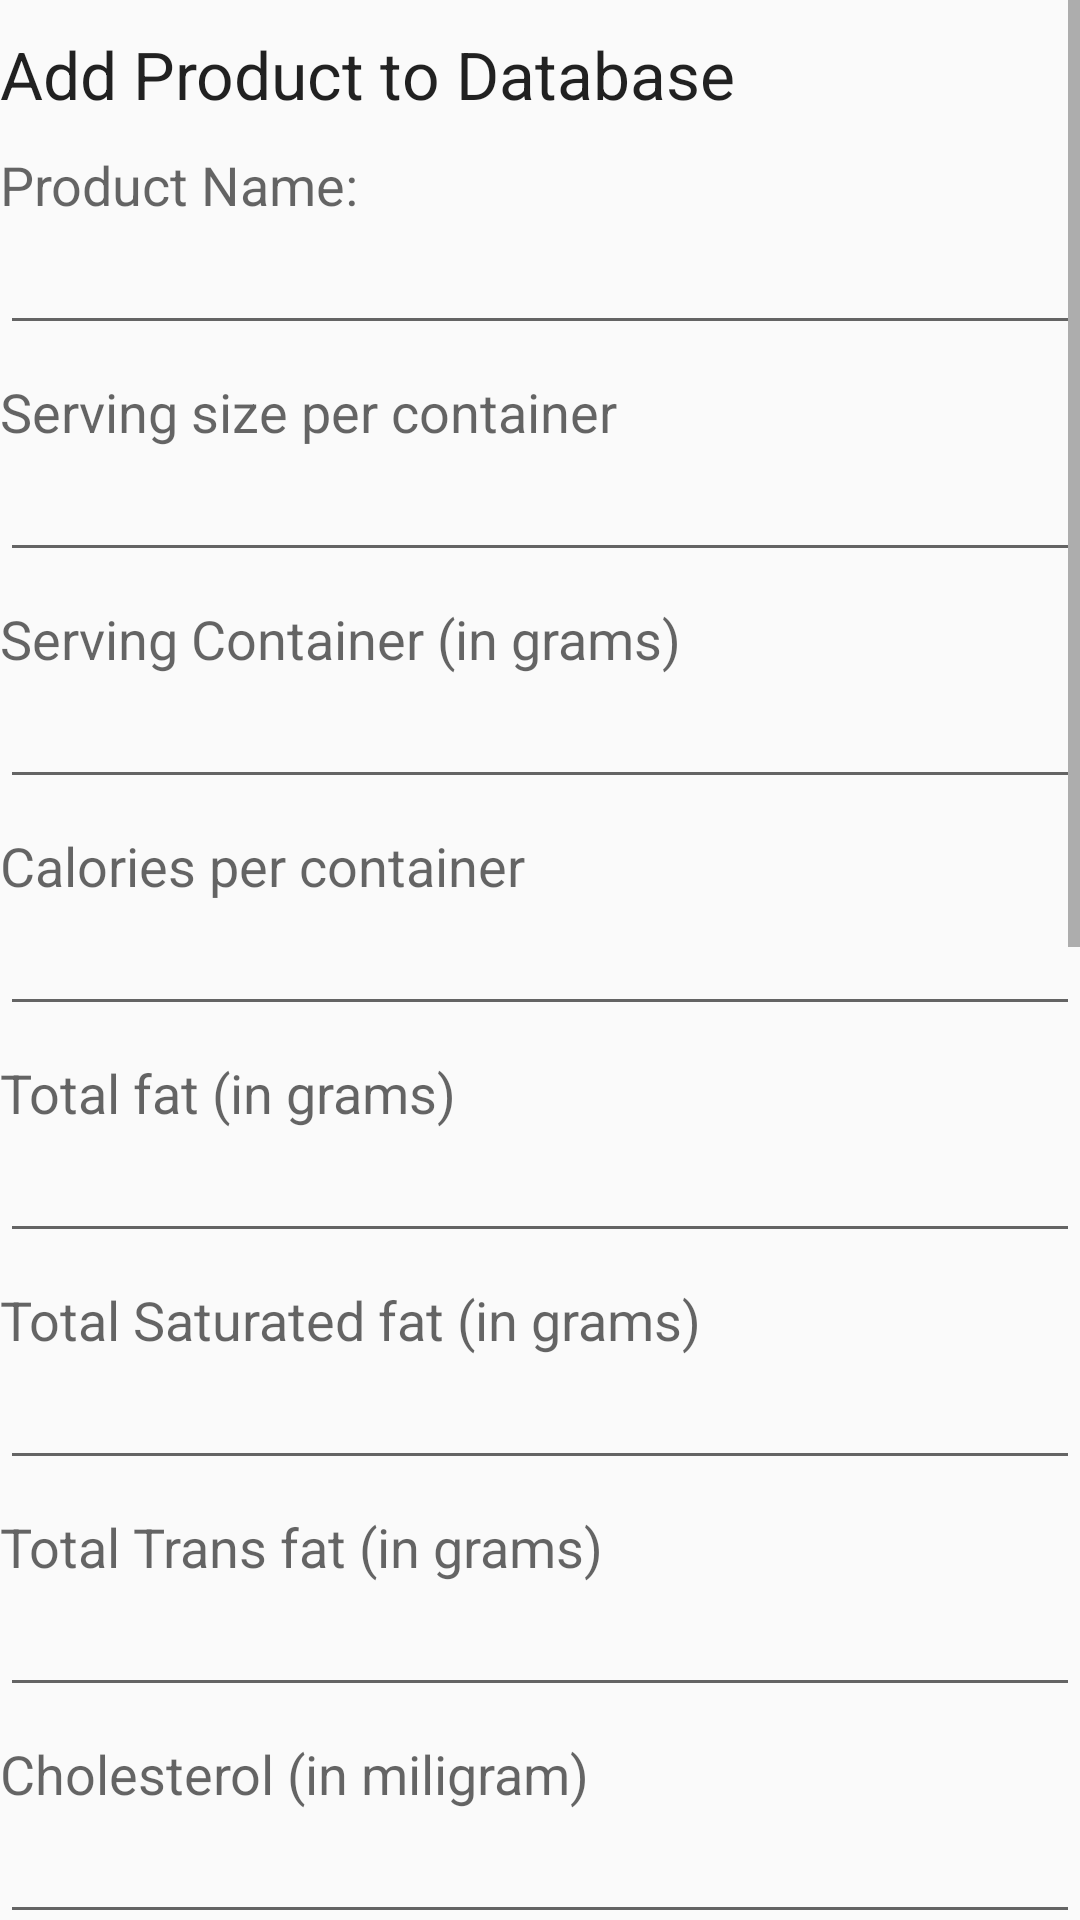

Android layout source for this screen:
<!-- AndroidManifest.xml: application theme AppTheme -->
<!-- res/layout/addproduct_main.xml -->
<?xml version="1.0" encoding="utf-8"?>
<ScrollView
    xmlns:android="http://schemas.android.com/apk/res/android"
    android:layout_width="fill_parent"
    android:layout_height="fill_parent">
<LinearLayout xmlns:android="http://schemas.android.com/apk/res/android"
    android:orientation="vertical" android:layout_width="match_parent"
    android:layout_height="match_parent">

    <TextView
        android:layout_width="wrap_content"
        android:layout_height="wrap_content"
        android:textAppearance="?android:attr/textAppearanceLarge"
        android:text="Add Product to Database"
        android:layout_marginTop="10dp"
        android:id="@+id/textView34" />

    <TextView
        android:layout_width="wrap_content"
        android:layout_height="wrap_content"
        android:textAppearance="?android:attr/textAppearanceMedium"
        android:text="Product Name:"
        android:layout_marginTop="10dp"
        android:id="@+id/textView35" />

    <EditText
        android:layout_width="match_parent"
        android:layout_height="wrap_content"
        android:id="@+id/editText1"
        android:layout_gravity="center_horizontal" />
    <TextView
        android:layout_width="wrap_content"
        android:layout_height="wrap_content"
        android:textAppearance="?android:attr/textAppearanceMedium"
        android:text="Serving size per container"
        android:layout_marginTop="10dp"
        android:id="@+id/textView36" />

    <EditText
        android:layout_width="match_parent"
        android:layout_height="wrap_content"
        android:id="@+id/editText2"
        android:layout_gravity="center_horizontal" />
    <TextView
        android:layout_width="wrap_content"
        android:layout_height="wrap_content"
        android:textAppearance="?android:attr/textAppearanceMedium"
        android:text="Serving Container (in grams)"
        android:layout_marginTop="10dp"
        android:id="@+id/textView37" />

    <EditText
        android:layout_width="match_parent"
        android:layout_height="wrap_content"
        android:id="@+id/editText3"
        android:layout_gravity="center_horizontal" />
    <TextView
        android:layout_width="wrap_content"
        android:layout_height="wrap_content"
        android:textAppearance="?android:attr/textAppearanceMedium"
        android:text="Calories per container"
        android:layout_marginTop="10dp"
        android:id="@+id/textView38" />

    <EditText
        android:layout_width="match_parent"
        android:layout_height="wrap_content"
        android:id="@+id/editText4"
        android:layout_gravity="center_horizontal" />
    <TextView
        android:layout_width="wrap_content"
        android:layout_height="wrap_content"
        android:textAppearance="?android:attr/textAppearanceMedium"
        android:text="Total fat (in grams)"
        android:layout_marginTop="10dp"
        android:id="@+id/textView39" />

    <EditText
        android:layout_width="match_parent"
        android:layout_height="wrap_content"
        android:id="@+id/editText5"
        android:layout_gravity="center_horizontal" />
    <TextView
        android:layout_width="wrap_content"
        android:layout_height="wrap_content"
        android:textAppearance="?android:attr/textAppearanceMedium"
        android:text="Total Saturated fat (in grams)"
        android:layout_marginTop="10dp"
        android:id="@+id/textView40" />

    <EditText
        android:layout_width="match_parent"
        android:layout_height="wrap_content"
        android:id="@+id/editText6"
        android:layout_gravity="center_horizontal" />
    <TextView
        android:layout_width="wrap_content"
        android:layout_height="wrap_content"
        android:textAppearance="?android:attr/textAppearanceMedium"
        android:text="Total Trans fat (in grams)"
        android:layout_marginTop="10dp"
        android:id="@+id/textView41" />

    <EditText
        android:layout_width="match_parent"
        android:layout_height="wrap_content"
        android:id="@+id/editText7"
        android:layout_gravity="center_horizontal" />
    <TextView
        android:layout_width="wrap_content"
        android:layout_height="wrap_content"
        android:textAppearance="?android:attr/textAppearanceMedium"
        android:text="Cholesterol (in miligram)"
        android:layout_marginTop="10dp"
        android:id="@+id/textView42" />

    <EditText
        android:layout_width="match_parent"
        android:layout_height="wrap_content"
        android:id="@+id/editText8"
        android:layout_gravity="center_horizontal" />
    <TextView
        android:layout_width="wrap_content"
        android:layout_height="wrap_content"
        android:textAppearance="?android:attr/textAppearanceMedium"
        android:text="Sodium (in miligram)"
        android:layout_marginTop="10dp"
        android:id="@+id/textView43" />

    <EditText
        android:layout_width="match_parent"
        android:layout_height="wrap_content"
        android:id="@+id/editText9"
        android:layout_gravity="center_horizontal" />
    <TextView
        android:layout_width="wrap_content"
        android:layout_height="wrap_content"
        android:textAppearance="?android:attr/textAppearanceMedium"
        android:text="Carbohydrates ()"
        android:layout_marginTop="10dp"
        android:id="@+id/textView44" />

    <EditText
        android:layout_width="match_parent"
        android:layout_height="wrap_content"
        android:id="@+id/editText10"
        android:layout_gravity="center_horizontal" />
    <TextView
        android:layout_width="wrap_content"
        android:layout_height="wrap_content"
        android:textAppearance="?android:attr/textAppearanceMedium"
        android:text="Product Name:"
        android:layout_marginTop="10dp"
        android:id="@+id/textView45" />

    <EditText
        android:layout_width="match_parent"
        android:layout_height="wrap_content"
        android:id="@+id/editText11"
        android:layout_gravity="center_horizontal" />
    <TextView
        android:layout_width="wrap_content"
        android:layout_height="wrap_content"
        android:textAppearance="?android:attr/textAppearanceMedium"
        android:text="Product Name:"
        android:layout_marginTop="10dp"
        android:id="@+id/textView46" />

    <EditText
        android:layout_width="match_parent"
        android:layout_height="wrap_content"
        android:id="@+id/editText12"
        android:layout_gravity="center_horizontal" />
    <TextView
        android:layout_width="wrap_content"
        android:layout_height="wrap_content"
        android:textAppearance="?android:attr/textAppearanceMedium"
        android:text="Product Name:"
        android:layout_marginTop="10dp"
        android:id="@+id/textView47" />

    <EditText
        android:layout_width="match_parent"
        android:layout_height="wrap_content"
        android:id="@+id/editText13"
        android:layout_gravity="center_horizontal" />
    <TextView
        android:layout_width="wrap_content"
        android:layout_height="wrap_content"
        android:textAppearance="?android:attr/textAppearanceMedium"
        android:text="Product Name:"
        android:layout_marginTop="10dp"
        android:id="@+id/textView48" />

    <EditText
        android:layout_width="match_parent"
        android:layout_height="wrap_content"
        android:id="@+id/editText14"
        android:layout_gravity="center_horizontal" />
    <TextView
        android:layout_width="wrap_content"
        android:layout_height="wrap_content"
        android:textAppearance="?android:attr/textAppearanceMedium"
        android:text="Product Name:"
        android:layout_marginTop="10dp"
        android:id="@+id/textView49" />

    <EditText
        android:layout_width="match_parent"
        android:layout_height="wrap_content"
        android:id="@+id/editText15"
        android:layout_gravity="center_horizontal" />
    <TextView
        android:layout_width="wrap_content"
        android:layout_height="wrap_content"
        android:textAppearance="?android:attr/textAppearanceMedium"
        android:text="Product Name:"
        android:layout_marginTop="10dp"
        android:id="@+id/textView50" />

    <EditText
        android:layout_width="match_parent"
        android:layout_height="wrap_content"
        android:id="@+id/editText16"
        android:layout_gravity="center_horizontal" />

    <Button
        android:layout_width="wrap_content"
        android:layout_height="wrap_content"
        android:layout_gravity="right"
        android:text="Finish"
        android:id="@+id/button5" />

</LinearLayout>
    </ScrollView>
<!-- resources referenced by this layout -->
<resources>
  <style name="AppTheme" parent="Theme.AppCompat.Light.DarkActionBar">
          
          <item name="colorPrimary">@color/colorPrimary</item>
          <item name="colorPrimaryDark">@color/colorPrimaryDark</item>
          <item name="colorAccent">@color/colorAccent</item>
      </style>
  <color name="colorPrimary">#04c713</color>
  <color name="colorPrimaryDark">#aa04c713</color>
  <color name="colorAccent">#FF4081</color>
</resources>
